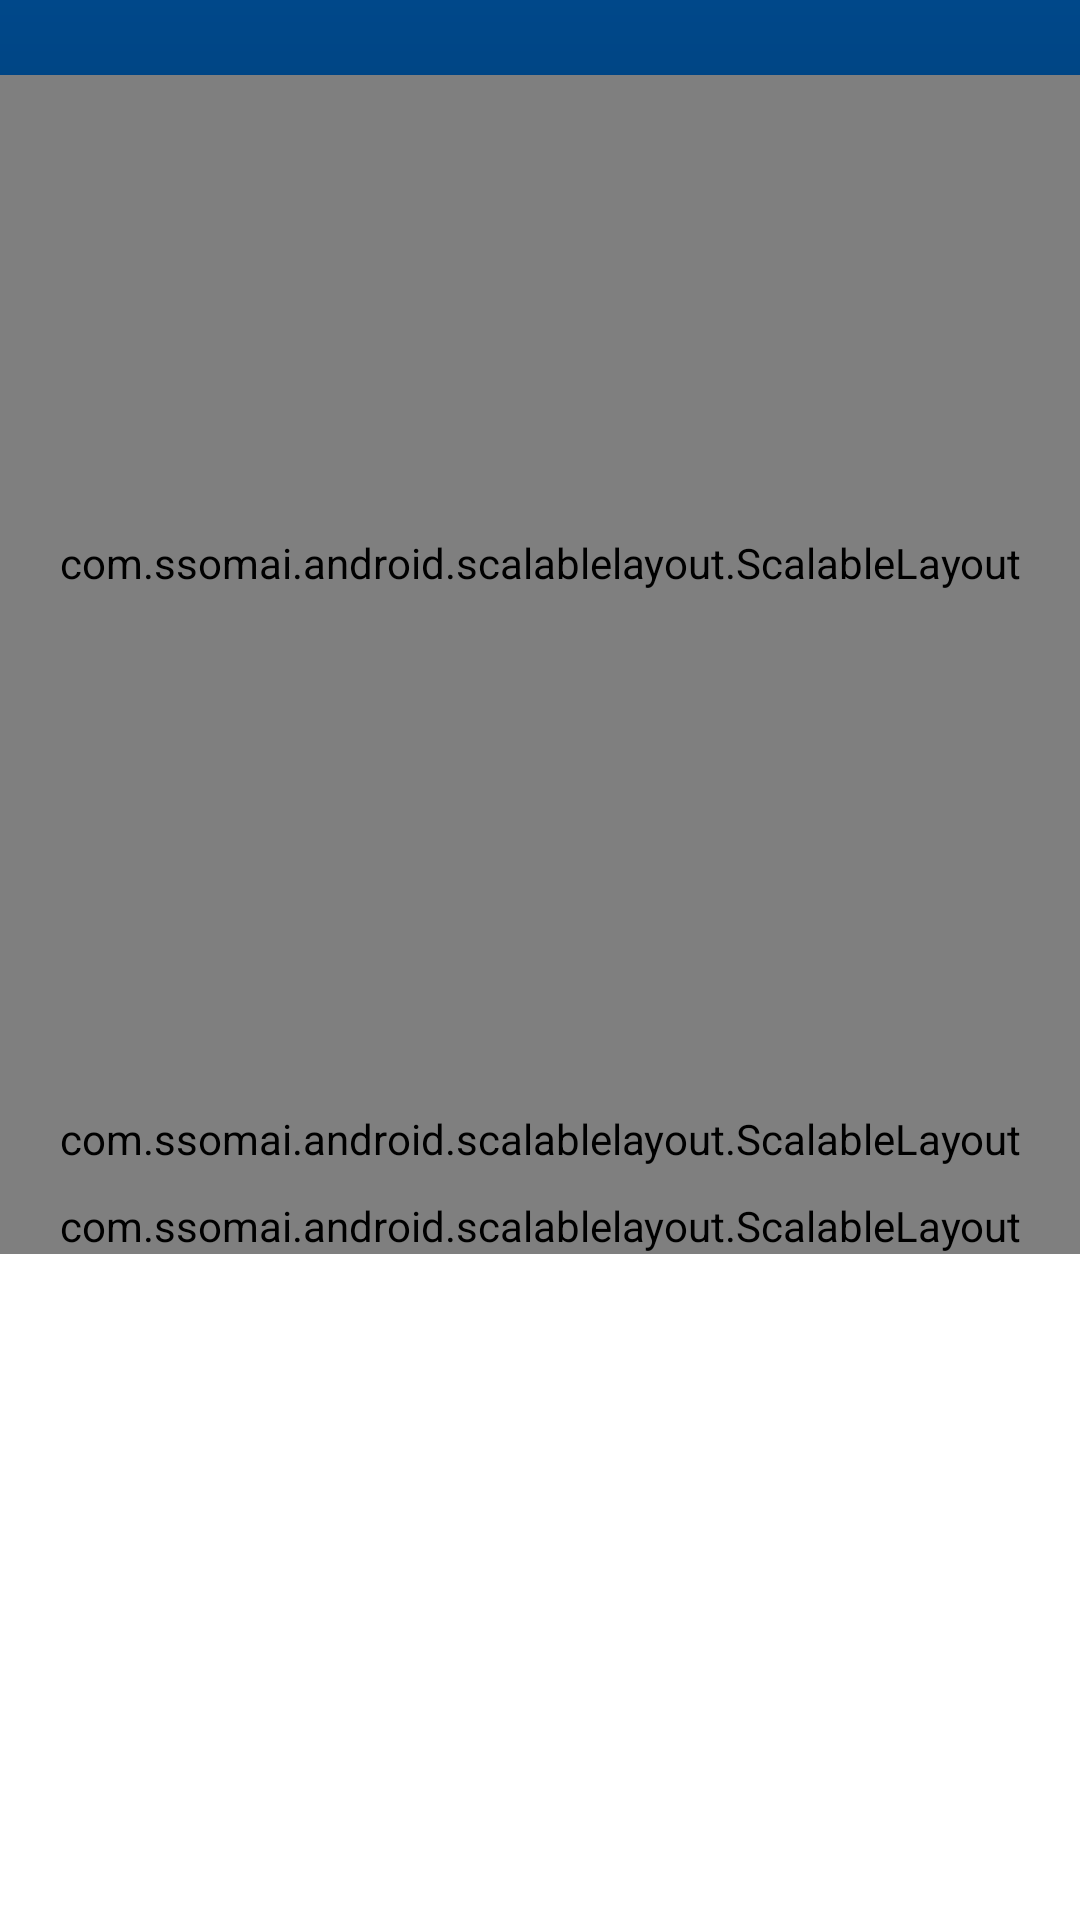

Layout XML and referenced resources for this Android screen:
<!-- AndroidManifest.xml: application theme AppTheme.NoActionBar -->
<!-- res/layout/activity_main.xml -->
<?xml version="1.0" encoding="utf-8"?>
<ScrollView xmlns:android="http://schemas.android.com/apk/res/android"
    android:layout_width="match_parent"
    xmlns:sl="http://schemas.android.com/apk/res-auto"
    android:background="#ffffff"
    android:layout_height="match_parent"
    android:fillViewport="false">

    <LinearLayout
        android:layout_width="match_parent"
        android:layout_height="wrap_content"
        android:id="@+id/mainn"
        android:orientation="vertical" >

        <RelativeLayout
            android:id="@+id/msub"
            android:layout_width="match_parent"
            android:layout_height="350dp"
            android:background="@drawable/bg"
            android:orientation="vertical">

            <ImageView
                android:id="@+id/img01"
                android:layout_width="match_parent"
                android:scaleType="centerCrop"
                android:layout_height="match_parent" />

            <com.ssomai.android.scalablelayout.ScalableLayout
                android:id="@+id/mmsub"
                android:layout_width="match_parent"
                android:layout_height="match_parent"
                android:layout_marginTop="25dp"
                sl:scale_base_height="50"
                sl:scale_base_width="100">

                <ImageView
                    android:id="@+id/imageView2"
                    android:layout_width="500dp"

                    android:layout_height="200dp"
                    android:paddingLeft="7dp"
                    android:src="@drawable/logo"
                    sl:scale_height="20"
                    sl:scale_width="50" />
            </com.ssomai.android.scalablelayout.ScalableLayout>

            <RelativeLayout
                android:layout_width="match_parent"
                android:layout_height="150dp"
                android:layout_below="@+id/mmsub"
                android:layout_marginTop="5dp"
                sl:scale_height="20"
                sl:scale_width="20">

                <TextView
                    android:id="@+id/not"
                    android:layout_width="match_parent"
                    android:layout_height="30dp"
                    android:layout_alignParentTop="true"
                    android:layout_marginLeft="7dp"
                    android:layout_toStartOf="@+id/date1"
                    android:text="공지사항"
                    android:textColor="@android:color/holo_blue_bright"
                    android:textSize="20sp"
                    android:textStyle="bold" />

                <TextView
                    android:id="@+id/date1"
                    android:layout_width="250dp"
                    android:layout_height="20dp"
                    android:layout_alignParentEnd="true"

                    android:gravity="right"
                    android:textColor="#ffffff"
                    android:textSize="15sp"
                    android:textStyle="bold" />

                <TextView
                    android:id="@+id/title1"
                    android:layout_width="match_parent"
                    android:layout_height="80dp"
                    android:layout_below="@+id/not"
                    android:layout_marginLeft="6dp"
                    android:onClick="title11"
                    android:textColor="#ffffff"
                    android:textSize="40sp"
                    android:textStyle="bold" />

                <Button
                    android:id="@+id/open"
                    android:layout_width="80dp"
                    android:layout_height="40dp"
                    android:layout_alignBottom="@+id/title1"
                    android:layout_alignParentEnd="true"
                    android:layout_marginRight="5dp"
                    android:background="#ffffff"
                    android:onClick="openn"
                    android:text="OPEN"
                    android:textSize="20dp" />
            </RelativeLayout>

        </RelativeLayout>

        <com.ssomai.android.scalablelayout.ScalableLayout
            android:id="@+id/sl3"
            android:layout_width="match_parent"
            android:layout_height="match_parent"
            android:layout_below="@+id/sl2"
            android:layout_marginTop="0dp"
            android:background="#ffffff"
            android:paddingTop="20dp"
            sl:scale_base_height="260"
            sl:scale_base_width="700">

            <ImageView
                android:id="@+id/iv5"
                android:layout_width="wrap_content"
                android:layout_height="wrap_content"
                android:onClick="schedulee"
                android:src="@drawable/schedule"
                sl:scale_height="180"
                sl:scale_left="255"
                sl:scale_width="180" />

            <ImageView
                android:id="@+id/iv3"
                android:layout_width="wrap_content"
                android:layout_height="wrap_content"
                android:onClick="noticee"
                android:src="@drawable/notice"
                sl:scale_height="180"
                sl:scale_left="20"
                sl:scale_width="180" />

            <ImageView
                android:id="@+id/iv4"
                android:layout_width="wrap_content"
                android:layout_height="wrap_content"
                android:onClick="searchh"
                android:src="@drawable/search"
                sl:scale_height="180"
                sl:scale_left="493"
                sl:scale_width="180" />
        </com.ssomai.android.scalablelayout.ScalableLayout>
        <com.ssomai.android.scalablelayout.ScalableLayout
            android:layout_width="match_parent"
            android:layout_height="match_parent"
            android:paddingTop="10dp"
            android:background="#ffffff"
            android:layout_below="@+id/scalableLayout1"
            sl:scale_base_width="700"
            sl:scale_base_height="280">

            <ImageView
                android:layout_width="wrap_content"
                android:layout_height="wrap_content"

                android:onClick="etherr"
                android:src="@drawable/ether"
                sl:scale_width="180"
                sl:scale_height="180"
                sl:scale_left="255" />
            <ImageView
                android:layout_width="wrap_content"
                android:layout_height="wrap_content"
                android:onClick="laww"
                android:src="@drawable/lawicon"
                sl:scale_width="180"
                sl:scale_height="180"
                sl:scale_left="20" />
            <ImageView
                android:layout_width="wrap_content"
                android:layout_height="wrap_content"
                android:onClick="advv"
                android:src="@drawable/adv"
                sl:scale_width="180"
                sl:scale_height="180"
                sl:scale_left="493" />
        </com.ssomai.android.scalablelayout.ScalableLayout>
    </LinearLayout>
</ScrollView>
<!-- resources referenced by this layout -->
<resources>
  <!-- drawable adv: png bitmap (drawable, 37646 bytes) -->
  <!-- drawable bg (drawable) -->
  <?xml version="1.0" encoding="utf-8"?>
  <shape xmlns:android="http://schemas.android.com/apk/res/android">
      <gradient
          android:type="linear"
          android:startColor="#003666"
          android:centerColor="#003666"
          android:endColor="#00488a"
          android:angle="90"/>
      <corners android:radius="0dp" />
  </shape>
  <!-- drawable ether: png bitmap (drawable, 34154 bytes) -->
  <!-- drawable lawicon: png bitmap (drawable, 52397 bytes) -->
  <!-- drawable logo: png bitmap (drawable, 38646 bytes) -->
  <!-- drawable notice: png bitmap (drawable, 37581 bytes) -->
  <!-- drawable schedule: png bitmap (drawable, 30927 bytes) -->
  <!-- drawable search: png bitmap (drawable, 38491 bytes) -->
  <style name="AppTheme.NoActionBar">
          <item name="windowActionBar">false</item>
          <item name="android:windowDrawsSystemBarBackgrounds">true</item>
          <item name="android:windowTranslucentStatus">true</item>
          <item name="windowNoTitle">true</item>
          <item name="colorPrimary">#00488a</item>
          <item name="colorPrimaryDark">#00488a</item>
          <item name="colorAccent">@color/colorPrimaryDark</item>
      </style>
  <color name="colorPrimaryDark">#004B8F</color>
</resources>
